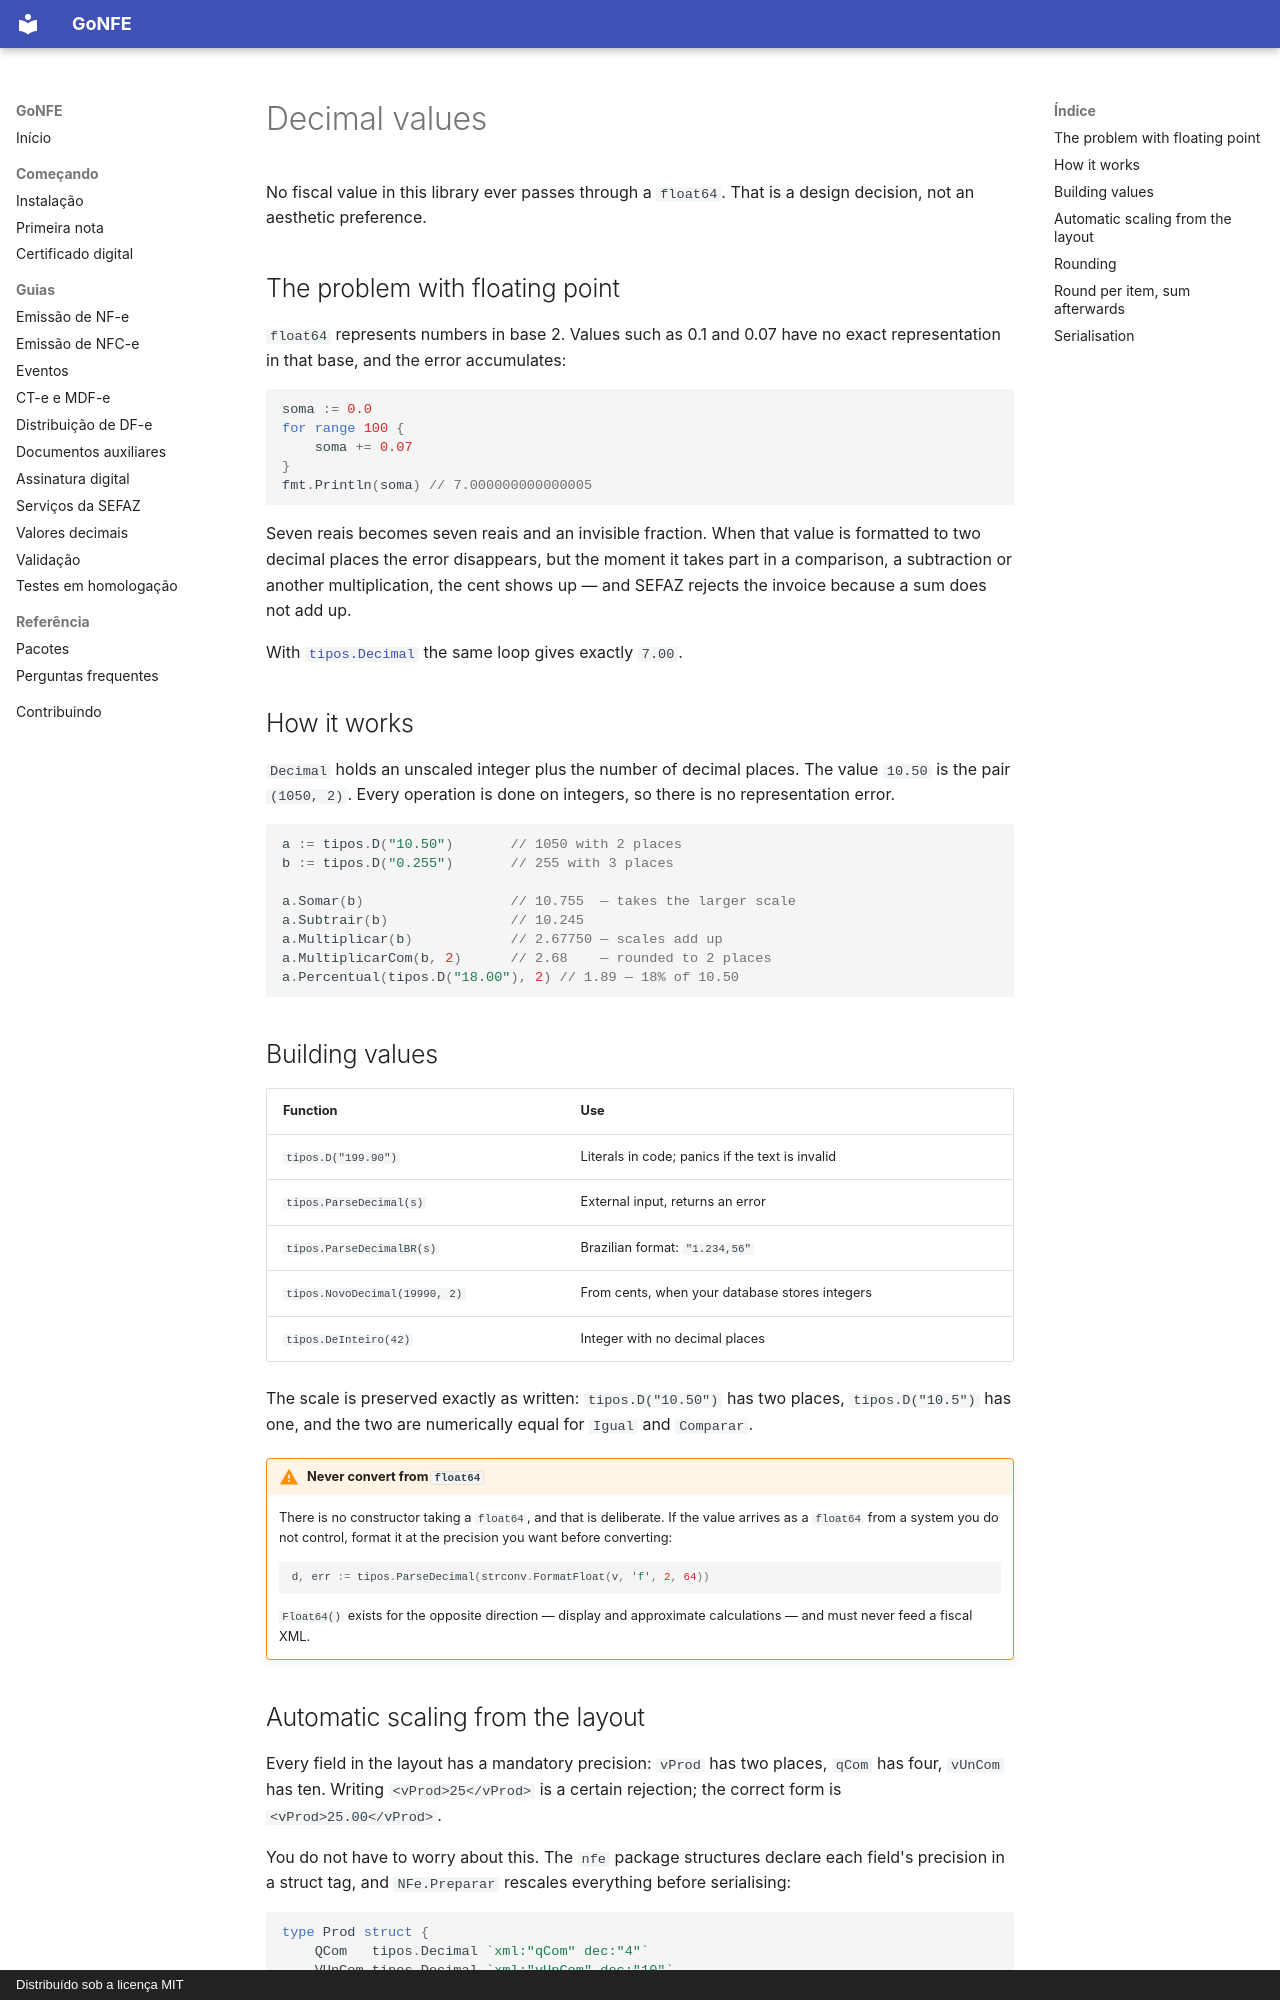

repository: sisgt-sistemas/gonfe · page: decimais.en/index.html · generator: mkdocs · copyright: Distribuído sob a licença MIT

# Decimal values

No fiscal value in this library ever passes through a `float64`. That is a
design decision, not an aesthetic preference.

## The problem with floating point

`float64` represents numbers in base 2. Values such as 0.1 and 0.07 have no
exact representation in that base, and the error accumulates:

```go
soma := 0.0
for range 100 {
    soma += 0.07
}
fmt.Println(soma) // 7.000000000000005
```

Seven reais becomes seven reais and an invisible fraction. When that value is
formatted to two decimal places the error disappears, but the moment it takes
part in a comparison, a subtraction or another multiplication, the cent shows
up — and SEFAZ rejects the invoice because a sum does not add up.

With [`tipos.Decimal`](https://pkg.go.dev/github.com/sisgt-sistemas/gonfe/tipos#Decimal)
the same loop gives exactly `7.00`.

## How it works

`Decimal` holds an unscaled integer plus the number of decimal places. The value
`10.50` is the pair `(1050, 2)`. Every operation is done on integers, so there
is no representation error.

```go
a := tipos.D("10.50")       // 1050 with 2 places
b := tipos.D("0.255")       // 255 with 3 places

a.Somar(b)                  // 10.755  — takes the larger scale
a.Subtrair(b)               // 10.245
a.Multiplicar(b)            // 2.67750 — scales add up
a.MultiplicarCom(b, 2)      // 2.68    — rounded to 2 places
a.Percentual(tipos.D("18.00"), 2) // 1.89 — 18% of 10.50
```

## Building values

| Function | Use |
| --- | --- |
| `tipos.D("199.90")` | Literals in code; panics if the text is invalid |
| `tipos.ParseDecimal(s)` | External input, returns an error |
| `tipos.ParseDecimalBR(s)` | Brazilian format: `"1.234,56"` |
| `tipos.NovoDecimal(19990, 2)` | From cents, when your database stores integers |
| `tipos.DeInteiro(42)` | Integer with no decimal places |

The scale is preserved exactly as written: `tipos.D("10.50")` has two places,
`tipos.D("10.5")` has one, and the two are numerically equal for `Igual` and
`Comparar`.

!!! warning "Never convert from `float64`"

    There is no constructor taking a `float64`, and that is deliberate. If the
    value arrives as a `float64` from a system you do not control, format it at
    the precision you want before converting:

    ```go
    d, err := tipos.ParseDecimal(strconv.FormatFloat(v, 'f', 2, 64))
    ```

    `Float64()` exists for the opposite direction — display and approximate
    calculations — and must never feed a fiscal XML.
